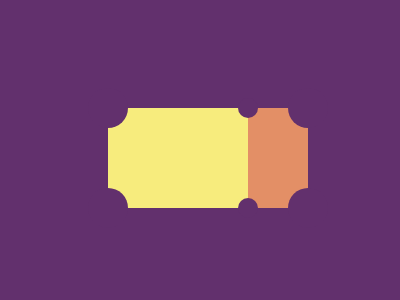

Recreate this image using only HTML and CSS.

<!DOCTYPE html>
<html>
  <head>
    <title>Ticket</title>
    <style>
      html,
      body {
        width: 100%;
        height: 100%;
      }
      body {
        background: #62306d;
        display: flex;
        align-items: center;
        justify-content: center;
      }

      .ticket-body {
        height: 100px;
        width: 140px;
        background: #f7ec7d;
        position: relative;
      }

      .left-top {
        left: -20px;
        top: -20px;
      }

      .left-bottom {
        left: -20px;
        bottom: -20px;
      }

      .right-top {
        right: -20px;
        top: -20px;
      }

      .right-bottom {
        right: -20px;
        bottom: -20px;
      }

      .bite-bg {
        position: absolute;
        height: 40px;
        width: 40px;
        background: #62306d;
        border-radius: 100%;
      }

      .bite-sm {
        left: -10px;
        position: absolute;
        height: 20px;
        width: 20px;
        background: #62306d;
        border-radius: 100%;
      }

      .top {
        top: -10px;
      }

      .bottom {
        bottom: -10px;
      }

      .ticket-tail {
        height: 100px;
        width: 60px;
        background: #e38f66;
        position: relative;
      }
    </style>
  </head>
  <body>
    <div class="ticket-body">
      <div class="bite-bg left-top"></div>
      <div class="bite-bg left-bottom"></div>
    </div>
    <div class="ticket-tail">
      <div class="bite-sm top"></div>
      <div class="bite-sm bottom"></div>
      <div class="bite-bg right-top"></div>
      <div class="bite-bg right-bottom"></div>
    </div>
  </body>
</html>
